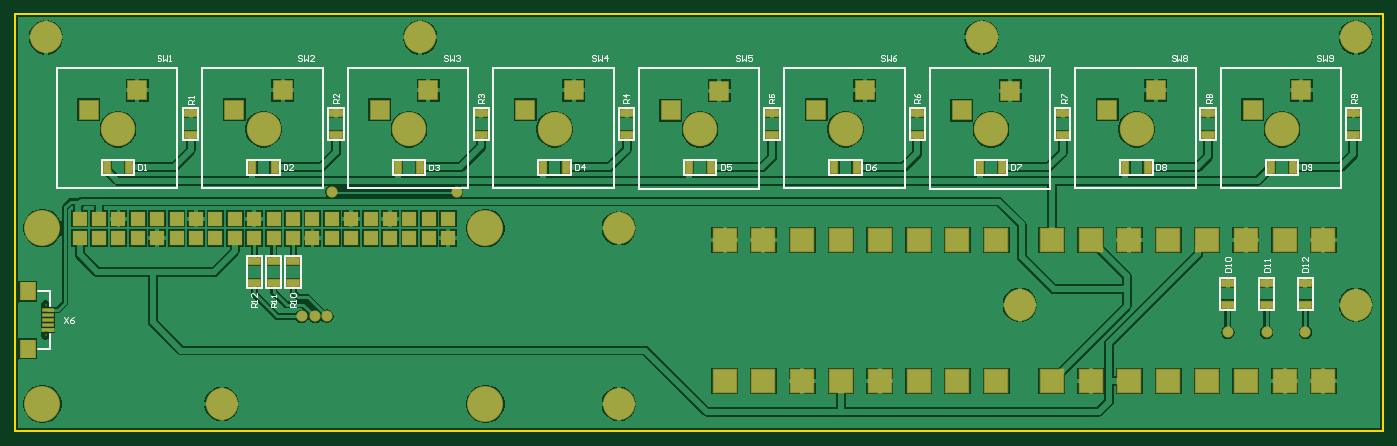
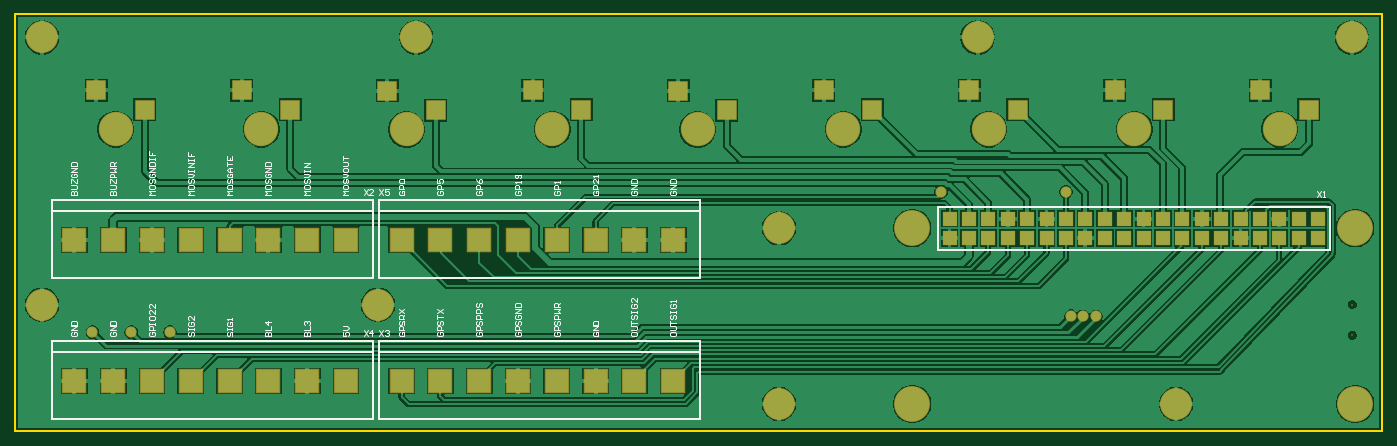
Circuit board: 9 layer files. Board 179.0 x 54.5 mm.
- bottom_copper: KSS2.GBL (41548 bytes)
- bottom_silk: KSS2.GBO (17972 bytes)
- paste: KSS2.GBP (266 bytes)
- bottom_mask: KSS2.GBS (2701 bytes)
- outline: KSS2.GKO (379 bytes)
- top_copper: KSS2.GTL (45122 bytes)
- top_silk: KSS2.GTO (12894 bytes)
- paste: KSS2.GTP (1370 bytes)
- top_mask: KSS2.GTS (3800 bytes)

=== bottom_copper: KSS2.GBL (41548 bytes, source omitted) ===
=== bottom_silk: KSS2.GBO (17972 bytes, source omitted) ===
=== paste: KSS2.GBP ===
G04*
G04 #@! TF.GenerationSoftware,Altium Limited,Altium Designer,22.9.1 (49)*
G04*
G04 Layer_Color=128*
%FSLAX24Y24*%
%MOIN*%
G70*
G04*
G04 #@! TF.SameCoordinates,BC7F86F0-2A0E-43FE-BC97-1A6F13FA9336*
G04*
G04*
G04 #@! TF.FilePolarity,Positive*
G04*
G01*
G75*
M02*

=== bottom_mask: KSS2.GBS ===
G04*
G04 #@! TF.GenerationSoftware,Altium Limited,Altium Designer,22.9.1 (49)*
G04*
G04 Layer_Color=16711935*
%FSLAX24Y24*%
%MOIN*%
G70*
G04*
G04 #@! TF.SameCoordinates,BC7F86F0-2A0E-43FE-BC97-1A6F13FA9336*
G04*
G04*
G04 #@! TF.FilePolarity,Negative*
G04*
G01*
G75*
%ADD20C,0.0080*%
%ADD21R,0.1261X0.1261*%
%ADD22R,0.1064X0.1064*%
%ADD23C,0.1773*%
%ADD24R,0.0789X0.0789*%
%ADD25R,0.0789X0.0789*%
%ADD26C,0.1852*%
%ADD27C,0.1655*%
%ADD28C,0.0580*%
D20*
X5417Y32094D02*
D03*
Y30520D02*
D03*
D21*
X48421Y35433D02*
D03*
X46421D02*
D03*
X50421D02*
D03*
X42421D02*
D03*
X44421D02*
D03*
X52421D02*
D03*
X54421D02*
D03*
X40421D02*
D03*
X63287D02*
D03*
X71287D02*
D03*
X65287D02*
D03*
X69287D02*
D03*
X67287D02*
D03*
X61287D02*
D03*
X59287D02*
D03*
X57287D02*
D03*
X48421Y28157D02*
D03*
X46421D02*
D03*
X50421D02*
D03*
X42421D02*
D03*
X44421D02*
D03*
X52421D02*
D03*
X54421D02*
D03*
X40421D02*
D03*
X63287D02*
D03*
X71287D02*
D03*
X65287D02*
D03*
X69287D02*
D03*
X67287D02*
D03*
X61287D02*
D03*
X59287D02*
D03*
X57287D02*
D03*
D22*
X70154Y43142D02*
D03*
X67654Y42142D02*
D03*
X10154Y43142D02*
D03*
X7654Y42142D02*
D03*
X17654Y43142D02*
D03*
X15154Y42142D02*
D03*
X25154Y43142D02*
D03*
X22654Y42142D02*
D03*
X32654Y43142D02*
D03*
X30154Y42142D02*
D03*
X40154Y43126D02*
D03*
X37654Y42126D02*
D03*
X47654Y43142D02*
D03*
X45154Y42142D02*
D03*
X55154Y43126D02*
D03*
X52654Y42126D02*
D03*
X62654Y43142D02*
D03*
X60154Y42142D02*
D03*
D23*
X69154Y41142D02*
D03*
X9154D02*
D03*
X16654D02*
D03*
X24154D02*
D03*
X31654D02*
D03*
X39154Y41126D02*
D03*
X46654Y41142D02*
D03*
X54154Y41126D02*
D03*
X61654Y41142D02*
D03*
D24*
X10176Y35531D02*
D03*
X11176D02*
D03*
X9176D02*
D03*
X8176D02*
D03*
X15176D02*
D03*
X14176D02*
D03*
X13176D02*
D03*
X12176D02*
D03*
X7176D02*
D03*
X10176Y36532D02*
D03*
X9176D02*
D03*
X8176D02*
D03*
X13176D02*
D03*
X15176D02*
D03*
X14176D02*
D03*
X12176D02*
D03*
X11176D02*
D03*
X20176Y35531D02*
D03*
X21176D02*
D03*
X17176D02*
D03*
X19176D02*
D03*
X18176D02*
D03*
X24176D02*
D03*
X26176D02*
D03*
X25176D02*
D03*
X22176D02*
D03*
X23176D02*
D03*
X16176D02*
D03*
X20176Y36532D02*
D03*
X19176D02*
D03*
X16176D02*
D03*
X18176D02*
D03*
X17176D02*
D03*
X24176D02*
D03*
X26176D02*
D03*
X25176D02*
D03*
X21176D02*
D03*
X23176D02*
D03*
X22176D02*
D03*
D25*
X7176D02*
D03*
D26*
X28093Y26976D02*
D03*
X5258D02*
D03*
Y36031D02*
D03*
X28093D02*
D03*
D27*
X55634Y32094D02*
D03*
X14492Y26976D02*
D03*
X24728Y45874D02*
D03*
X53665D02*
D03*
D03*
X72957D02*
D03*
X72957Y32094D02*
D03*
X5437Y45874D02*
D03*
X34965Y26976D02*
D03*
Y36031D02*
D03*
D28*
X68358Y30677D02*
D03*
X19314Y31494D02*
D03*
X18626Y31494D02*
D03*
X19914Y31504D02*
D03*
X70358Y30677D02*
D03*
X66362D02*
D03*
X26602Y37911D02*
D03*
X20176D02*
D03*
M02*

=== outline: KSS2.GKO ===
G04*
G04 #@! TF.GenerationSoftware,Altium Limited,Altium Designer,22.9.1 (49)*
G04*
G04 Layer_Color=16711935*
%FSLAX24Y24*%
%MOIN*%
G70*
G04*
G04 #@! TF.SameCoordinates,BC7F86F0-2A0E-43FE-BC97-1A6F13FA9336*
G04*
G04*
G04 #@! TF.FilePolarity,Positive*
G04*
G01*
G75*
%ADD10C,0.0100*%
D10*
X3862Y25598D02*
X74335D01*
Y47055D01*
X3862D02*
X74335D01*
X3862Y25598D02*
Y47055D01*
M02*

=== top_copper: KSS2.GTL (45122 bytes, source omitted) ===
=== top_silk: KSS2.GTO (12894 bytes, source omitted) ===
=== paste: KSS2.GTP ===
G04*
G04 #@! TF.GenerationSoftware,Altium Limited,Altium Designer,22.9.1 (49)*
G04*
G04 Layer_Color=8421504*
%FSLAX24Y24*%
%MOIN*%
G70*
G04*
G04 #@! TF.SameCoordinates,BC7F86F0-2A0E-43FE-BC97-1A6F13FA9336*
G04*
G04*
G04 #@! TF.FilePolarity,Positive*
G04*
G01*
G75*
%ADD12R,0.0531X0.0157*%
%ADD13R,0.0748X0.0906*%
%ADD14R,0.0630X0.0354*%
%ADD15R,0.0354X0.0630*%
D12*
X5555Y31819D02*
D03*
Y31563D02*
D03*
Y31307D02*
D03*
Y31051D02*
D03*
Y30795D02*
D03*
D13*
X4512Y32783D02*
D03*
Y29831D02*
D03*
D14*
X16176Y34358D02*
D03*
Y33217D02*
D03*
X66358Y32094D02*
D03*
Y33236D02*
D03*
X68358Y32094D02*
D03*
Y33236D02*
D03*
X70358Y32094D02*
D03*
Y33236D02*
D03*
X12894Y41988D02*
D03*
Y40846D02*
D03*
X20386Y41988D02*
D03*
Y40846D02*
D03*
X27879Y41988D02*
D03*
Y40846D02*
D03*
X35372Y41988D02*
D03*
Y40846D02*
D03*
X42864Y41988D02*
D03*
Y40846D02*
D03*
X50357Y41988D02*
D03*
Y40846D02*
D03*
X57849Y41988D02*
D03*
Y40846D02*
D03*
X65342Y41988D02*
D03*
Y40846D02*
D03*
X72835Y41988D02*
D03*
Y40846D02*
D03*
X18176Y34358D02*
D03*
Y33217D02*
D03*
X17176Y34358D02*
D03*
Y33217D02*
D03*
D15*
X68583Y39173D02*
D03*
X69724D02*
D03*
X8583D02*
D03*
X9724D02*
D03*
X16083D02*
D03*
X17224D02*
D03*
X23583D02*
D03*
X24724D02*
D03*
X31083D02*
D03*
X32224D02*
D03*
X38583D02*
D03*
X39724D02*
D03*
X46083D02*
D03*
X47224D02*
D03*
X53583D02*
D03*
X54724D02*
D03*
X61083D02*
D03*
X62224D02*
D03*
M02*

=== top_mask: KSS2.GTS ===
G04*
G04 #@! TF.GenerationSoftware,Altium Limited,Altium Designer,22.9.1 (49)*
G04*
G04 Layer_Color=8388736*
%FSLAX24Y24*%
%MOIN*%
G70*
G04*
G04 #@! TF.SameCoordinates,BC7F86F0-2A0E-43FE-BC97-1A6F13FA9336*
G04*
G04*
G04 #@! TF.FilePolarity,Negative*
G04*
G01*
G75*
%ADD16R,0.0611X0.0237*%
%ADD17R,0.0828X0.0986*%
%ADD18R,0.0710X0.0434*%
%ADD19R,0.0434X0.0710*%
%ADD20C,0.0080*%
%ADD21R,0.1261X0.1261*%
%ADD22R,0.1064X0.1064*%
%ADD23C,0.1773*%
%ADD24R,0.0789X0.0789*%
%ADD25R,0.0789X0.0789*%
%ADD26C,0.1852*%
%ADD27C,0.1655*%
%ADD28C,0.0580*%
D16*
X5555Y31819D02*
D03*
Y31563D02*
D03*
Y31307D02*
D03*
Y31051D02*
D03*
Y30795D02*
D03*
D17*
X4512Y32783D02*
D03*
Y29831D02*
D03*
D18*
X16176Y34358D02*
D03*
Y33217D02*
D03*
X66358Y32094D02*
D03*
Y33236D02*
D03*
X68358Y32094D02*
D03*
Y33236D02*
D03*
X70358Y32094D02*
D03*
Y33236D02*
D03*
X12894Y41988D02*
D03*
Y40846D02*
D03*
X20386Y41988D02*
D03*
Y40846D02*
D03*
X27879Y41988D02*
D03*
Y40846D02*
D03*
X35372Y41988D02*
D03*
Y40846D02*
D03*
X42864Y41988D02*
D03*
Y40846D02*
D03*
X50357Y41988D02*
D03*
Y40846D02*
D03*
X57849Y41988D02*
D03*
Y40846D02*
D03*
X65342Y41988D02*
D03*
Y40846D02*
D03*
X72835Y41988D02*
D03*
Y40846D02*
D03*
X18176Y34358D02*
D03*
Y33217D02*
D03*
X17176Y34358D02*
D03*
Y33217D02*
D03*
D19*
X68583Y39173D02*
D03*
X69724D02*
D03*
X8583D02*
D03*
X9724D02*
D03*
X16083D02*
D03*
X17224D02*
D03*
X23583D02*
D03*
X24724D02*
D03*
X31083D02*
D03*
X32224D02*
D03*
X38583D02*
D03*
X39724D02*
D03*
X46083D02*
D03*
X47224D02*
D03*
X53583D02*
D03*
X54724D02*
D03*
X61083D02*
D03*
X62224D02*
D03*
D20*
X5417Y32094D02*
D03*
Y30520D02*
D03*
D21*
X48421Y35433D02*
D03*
X46421D02*
D03*
X50421D02*
D03*
X42421D02*
D03*
X44421D02*
D03*
X52421D02*
D03*
X54421D02*
D03*
X40421D02*
D03*
X63287D02*
D03*
X71287D02*
D03*
X65287D02*
D03*
X69287D02*
D03*
X67287D02*
D03*
X61287D02*
D03*
X59287D02*
D03*
X57287D02*
D03*
X48421Y28157D02*
D03*
X46421D02*
D03*
X50421D02*
D03*
X42421D02*
D03*
X44421D02*
D03*
X52421D02*
D03*
X54421D02*
D03*
X40421D02*
D03*
X63287D02*
D03*
X71287D02*
D03*
X65287D02*
D03*
X69287D02*
D03*
X67287D02*
D03*
X61287D02*
D03*
X59287D02*
D03*
X57287D02*
D03*
D22*
X70154Y43142D02*
D03*
X67654Y42142D02*
D03*
X10154Y43142D02*
D03*
X7654Y42142D02*
D03*
X17654Y43142D02*
D03*
X15154Y42142D02*
D03*
X25154Y43142D02*
D03*
X22654Y42142D02*
D03*
X32654Y43142D02*
D03*
X30154Y42142D02*
D03*
X40154Y43126D02*
D03*
X37654Y42126D02*
D03*
X47654Y43142D02*
D03*
X45154Y42142D02*
D03*
X55154Y43126D02*
D03*
X52654Y42126D02*
D03*
X62654Y43142D02*
D03*
X60154Y42142D02*
D03*
D23*
X69154Y41142D02*
D03*
X9154D02*
D03*
X16654D02*
D03*
X24154D02*
D03*
X31654D02*
D03*
X39154Y41126D02*
D03*
X46654Y41142D02*
D03*
X54154Y41126D02*
D03*
X61654Y41142D02*
D03*
D24*
X10176Y35531D02*
D03*
X11176D02*
D03*
X9176D02*
D03*
X8176D02*
D03*
X15176D02*
D03*
X14176D02*
D03*
X13176D02*
D03*
X12176D02*
D03*
X7176D02*
D03*
X10176Y36532D02*
D03*
X9176D02*
D03*
X8176D02*
D03*
X13176D02*
D03*
X15176D02*
D03*
X14176D02*
D03*
X12176D02*
D03*
X11176D02*
D03*
X20176Y35531D02*
D03*
X21176D02*
D03*
X17176D02*
D03*
X19176D02*
D03*
X18176D02*
D03*
X24176D02*
D03*
X26176D02*
D03*
X25176D02*
D03*
X22176D02*
D03*
X23176D02*
D03*
X16176D02*
D03*
X20176Y36532D02*
D03*
X19176D02*
D03*
X16176D02*
D03*
X18176D02*
D03*
X17176D02*
D03*
X24176D02*
D03*
X26176D02*
D03*
X25176D02*
D03*
X21176D02*
D03*
X23176D02*
D03*
X22176D02*
D03*
D25*
X7176D02*
D03*
D26*
X28093Y26976D02*
D03*
X5258D02*
D03*
Y36031D02*
D03*
X28093D02*
D03*
D27*
X55634Y32094D02*
D03*
X14492Y26976D02*
D03*
X24728Y45874D02*
D03*
X53665D02*
D03*
D03*
X72957D02*
D03*
X72957Y32094D02*
D03*
X5437Y45874D02*
D03*
X34965Y26976D02*
D03*
Y36031D02*
D03*
D28*
X68358Y30677D02*
D03*
X19314Y31494D02*
D03*
X18626Y31494D02*
D03*
X19914Y31504D02*
D03*
X70358Y30677D02*
D03*
X66362D02*
D03*
X26602Y37911D02*
D03*
X20176D02*
D03*
M02*
